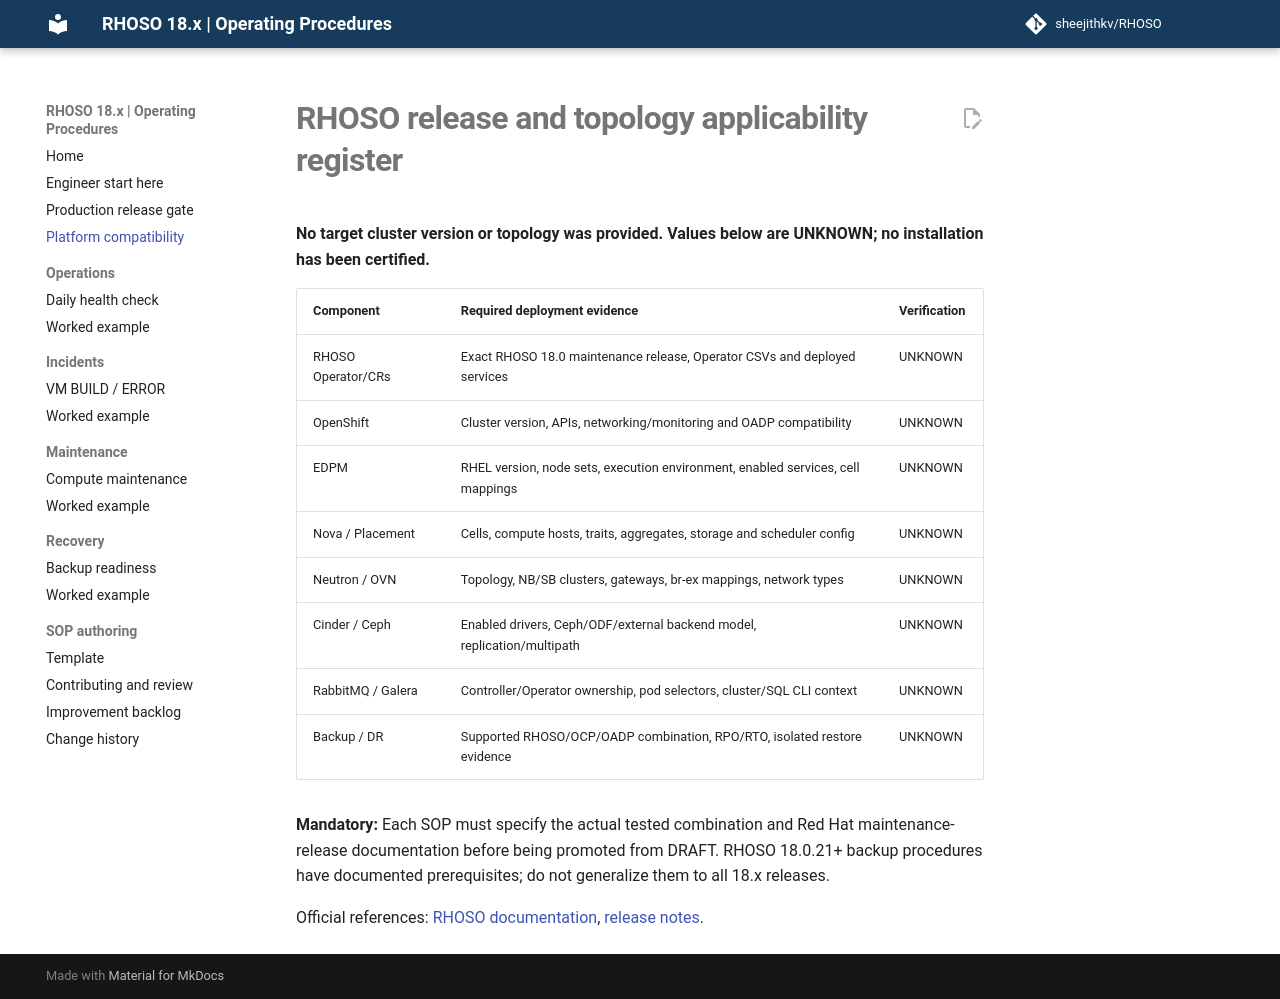

repository: sheejithkv/RHOSO · page: COMPATIBILITY/index.html · generator: mkdocs

# RHOSO release and topology applicability register

**No target cluster version or topology was provided. Values below are UNKNOWN; no installation has been certified.**

| Component | Required deployment evidence | Verification |
| --- | --- | --- |
| RHOSO Operator/CRs | Exact RHOSO 18.0 maintenance release, Operator CSVs and deployed services | UNKNOWN |
| OpenShift | Cluster version, APIs, networking/monitoring and OADP compatibility | UNKNOWN |
| EDPM | RHEL version, node sets, execution environment, enabled services, cell mappings | UNKNOWN |
| Nova / Placement | Cells, compute hosts, traits, aggregates, storage and scheduler config | UNKNOWN |
| Neutron / OVN | Topology, NB/SB clusters, gateways, br-ex mappings, network types | UNKNOWN |
| Cinder / Ceph | Enabled drivers, Ceph/ODF/external backend model, replication/multipath | UNKNOWN |
| RabbitMQ / Galera | Controller/Operator ownership, pod selectors, cluster/SQL CLI context | UNKNOWN |
| Backup / DR | Supported RHOSO/OCP/OADP combination, RPO/RTO, isolated restore evidence | UNKNOWN |

**Mandatory:** Each SOP must specify the actual tested combination and Red Hat maintenance-release documentation before being promoted from DRAFT. RHOSO 18.0.21+ backup procedures have documented prerequisites; do not generalize them to all 18.x releases.

Official references: [RHOSO documentation](https://docs.redhat.com/en/documentation/red_hat_openstack_services_on_openshift/18.0), [release notes](https://docs.redhat.com/en/documentation/red_hat_openstack_services_on_openshift/18.0/html-single/release_notes/index).
